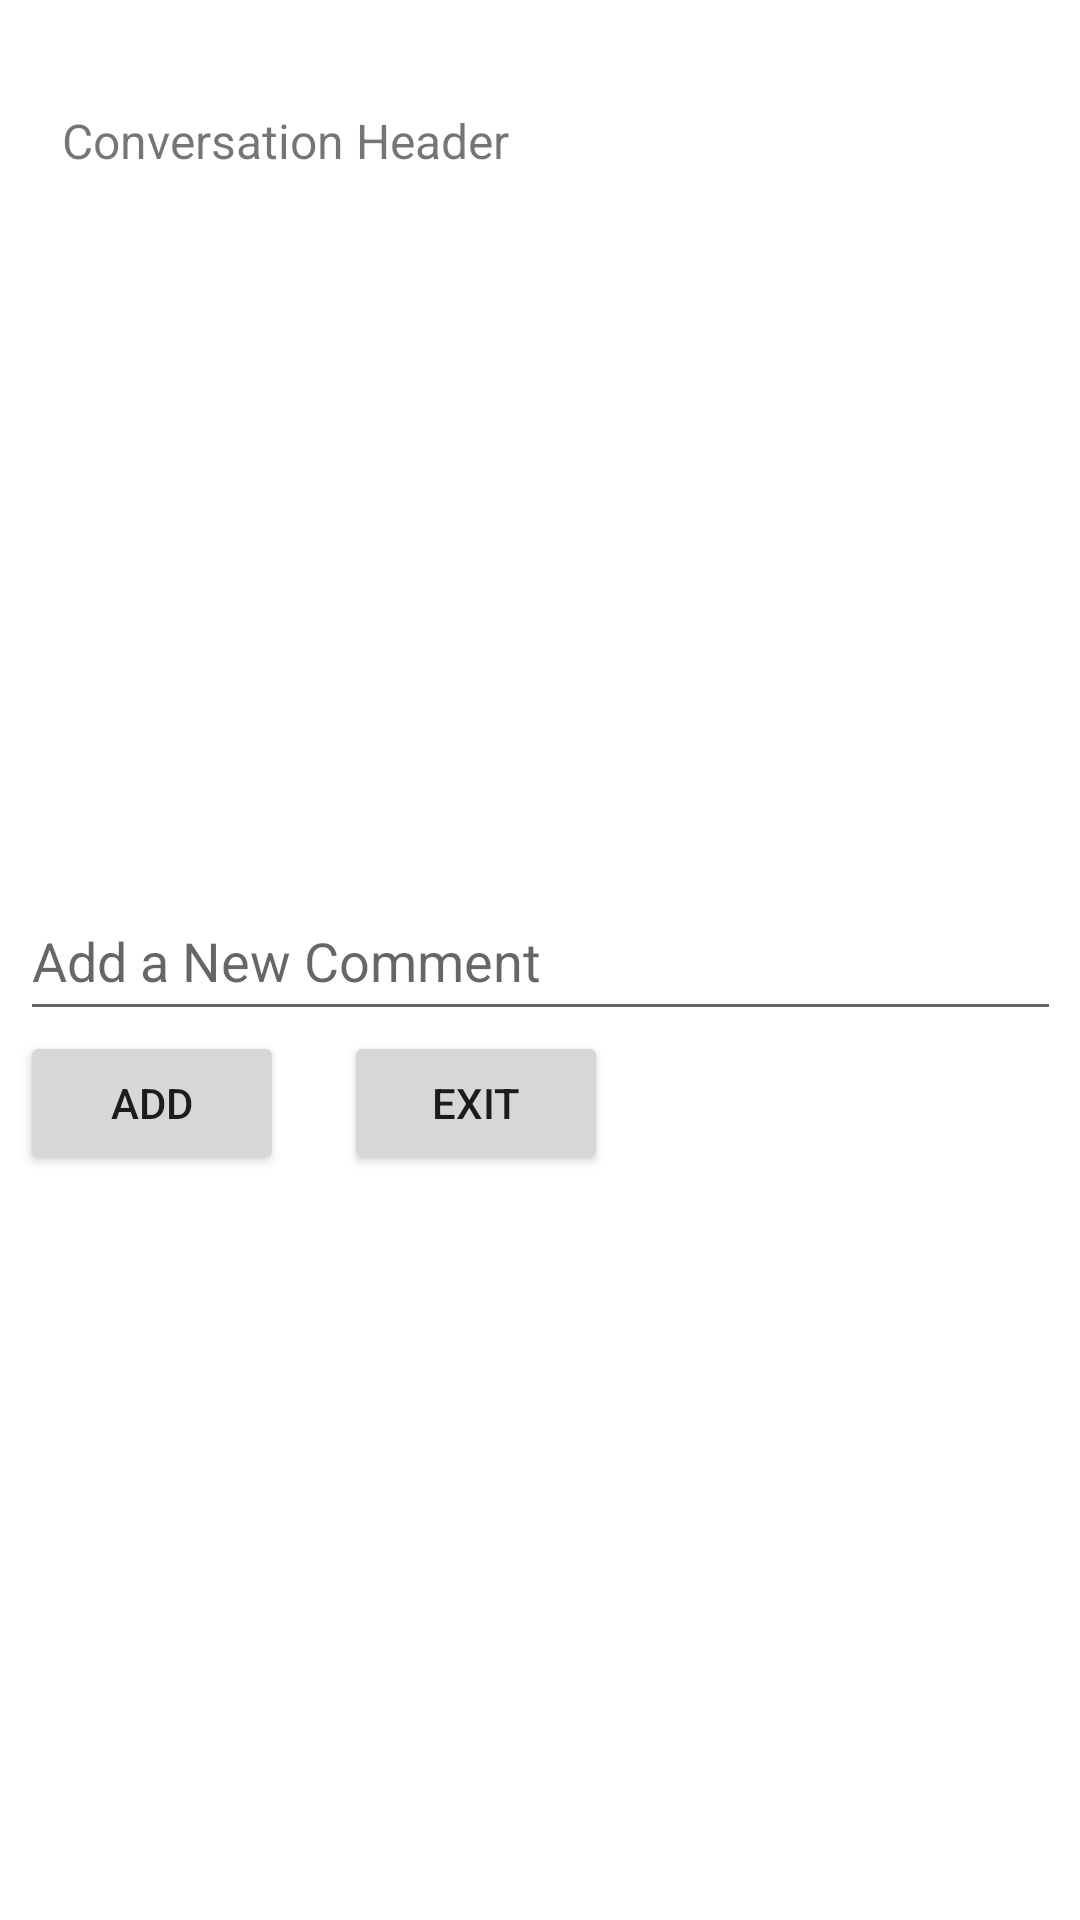

Android layout source for this screen:
<!-- AndroidManifest.xml: application theme Theme.Rumi -->
<!-- res/layout/activity_convo.xml -->
<?xml version="1.0" encoding="utf-8"?>
<androidx.constraintlayout.widget.ConstraintLayout xmlns:android="http://schemas.android.com/apk/res/android"
    xmlns:app="http://schemas.android.com/apk/res-auto"
    xmlns:tools="http://schemas.android.com/tools"
    android:layout_width="match_parent"
    android:layout_height="match_parent"
    tools:context=".ConvoActivity">

    <TextView
        android:id="@+id/textHead"
        android:layout_width="296dp"
        android:layout_height="wrap_content"
        android:layout_marginStart="10dp"
        android:layout_marginTop="36dp"
        android:layout_marginEnd="20dp"
        android:text="Conversation Header"
        android:textSize="16sp"
        app:layout_constraintEnd_toEndOf="parent"
        app:layout_constraintHorizontal_bias="0.312"
        app:layout_constraintStart_toStartOf="parent"
        app:layout_constraintTop_toTopOf="parent" />

    <ListView
        android:id="@+id/commentList"
        android:layout_width="match_parent"
        android:layout_height="200dp"
        android:layout_marginTop="24dp"
        app:layout_constraintTop_toBottomOf="@+id/textHead"
        tools:layout_editor_absoluteX="0dp" />

    <Button
        android:id="@+id/button7"
        android:layout_width="wrap_content"
        android:layout_height="wrap_content"
        android:layout_marginStart="20dp"
        android:onClick="onClickCancel"
        android:text="Exit"
        app:layout_constraintStart_toEndOf="@+id/button8"
        app:layout_constraintTop_toBottomOf="@+id/editTextNewComment" />

    <EditText
        android:id="@+id/editTextNewComment"
        android:layout_width="347dp"
        android:layout_height="50dp"
        android:layout_marginTop="12dp"
        android:ems="10"
        android:hint="Add a New Comment"
        android:inputType="textPersonName"
        app:layout_constraintEnd_toEndOf="parent"
        app:layout_constraintStart_toStartOf="parent"
        app:layout_constraintTop_toBottomOf="@+id/commentList" />

    <Button
        android:id="@+id/button8"
        android:layout_width="wrap_content"
        android:layout_height="wrap_content"
        android:onClick="onClickAdd"
        android:text="Add"
        app:layout_constraintStart_toStartOf="@+id/editTextNewComment"
        app:layout_constraintTop_toBottomOf="@+id/editTextNewComment" />
</androidx.constraintlayout.widget.ConstraintLayout>
<!-- resources referenced by this layout -->
<resources>
  <style name="Theme.Rumi" parent="Theme.MaterialComponents.DayNight.DarkActionBar">
          
          <item name="colorPrimary">@color/purple_500</item>
          <item name="colorPrimaryVariant">@color/purple_700</item>
          <item name="colorOnPrimary">@color/white</item>
          
          <item name="colorSecondary">@color/teal_200</item>
          <item name="colorSecondaryVariant">@color/teal_700</item>
          <item name="colorOnSecondary">@color/black</item>
          
          <item name="android:statusBarColor" tools:targetApi="l">?attr/colorPrimaryVariant</item>
          
      </style>
  <!-- not gathered from this repository: default colours our renderer supplied (Android Studio template values) -->
  <color name="purple_500">#FF6200EE</color>
  <color name="purple_700">#FF3700B3</color>
  <color name="teal_200">#FF03DAC5</color>
  <color name="teal_700">#FF018786</color>
  <color name="black">#FF000000</color>
  <color name="white">#FFFFFFFF</color>
</resources>
